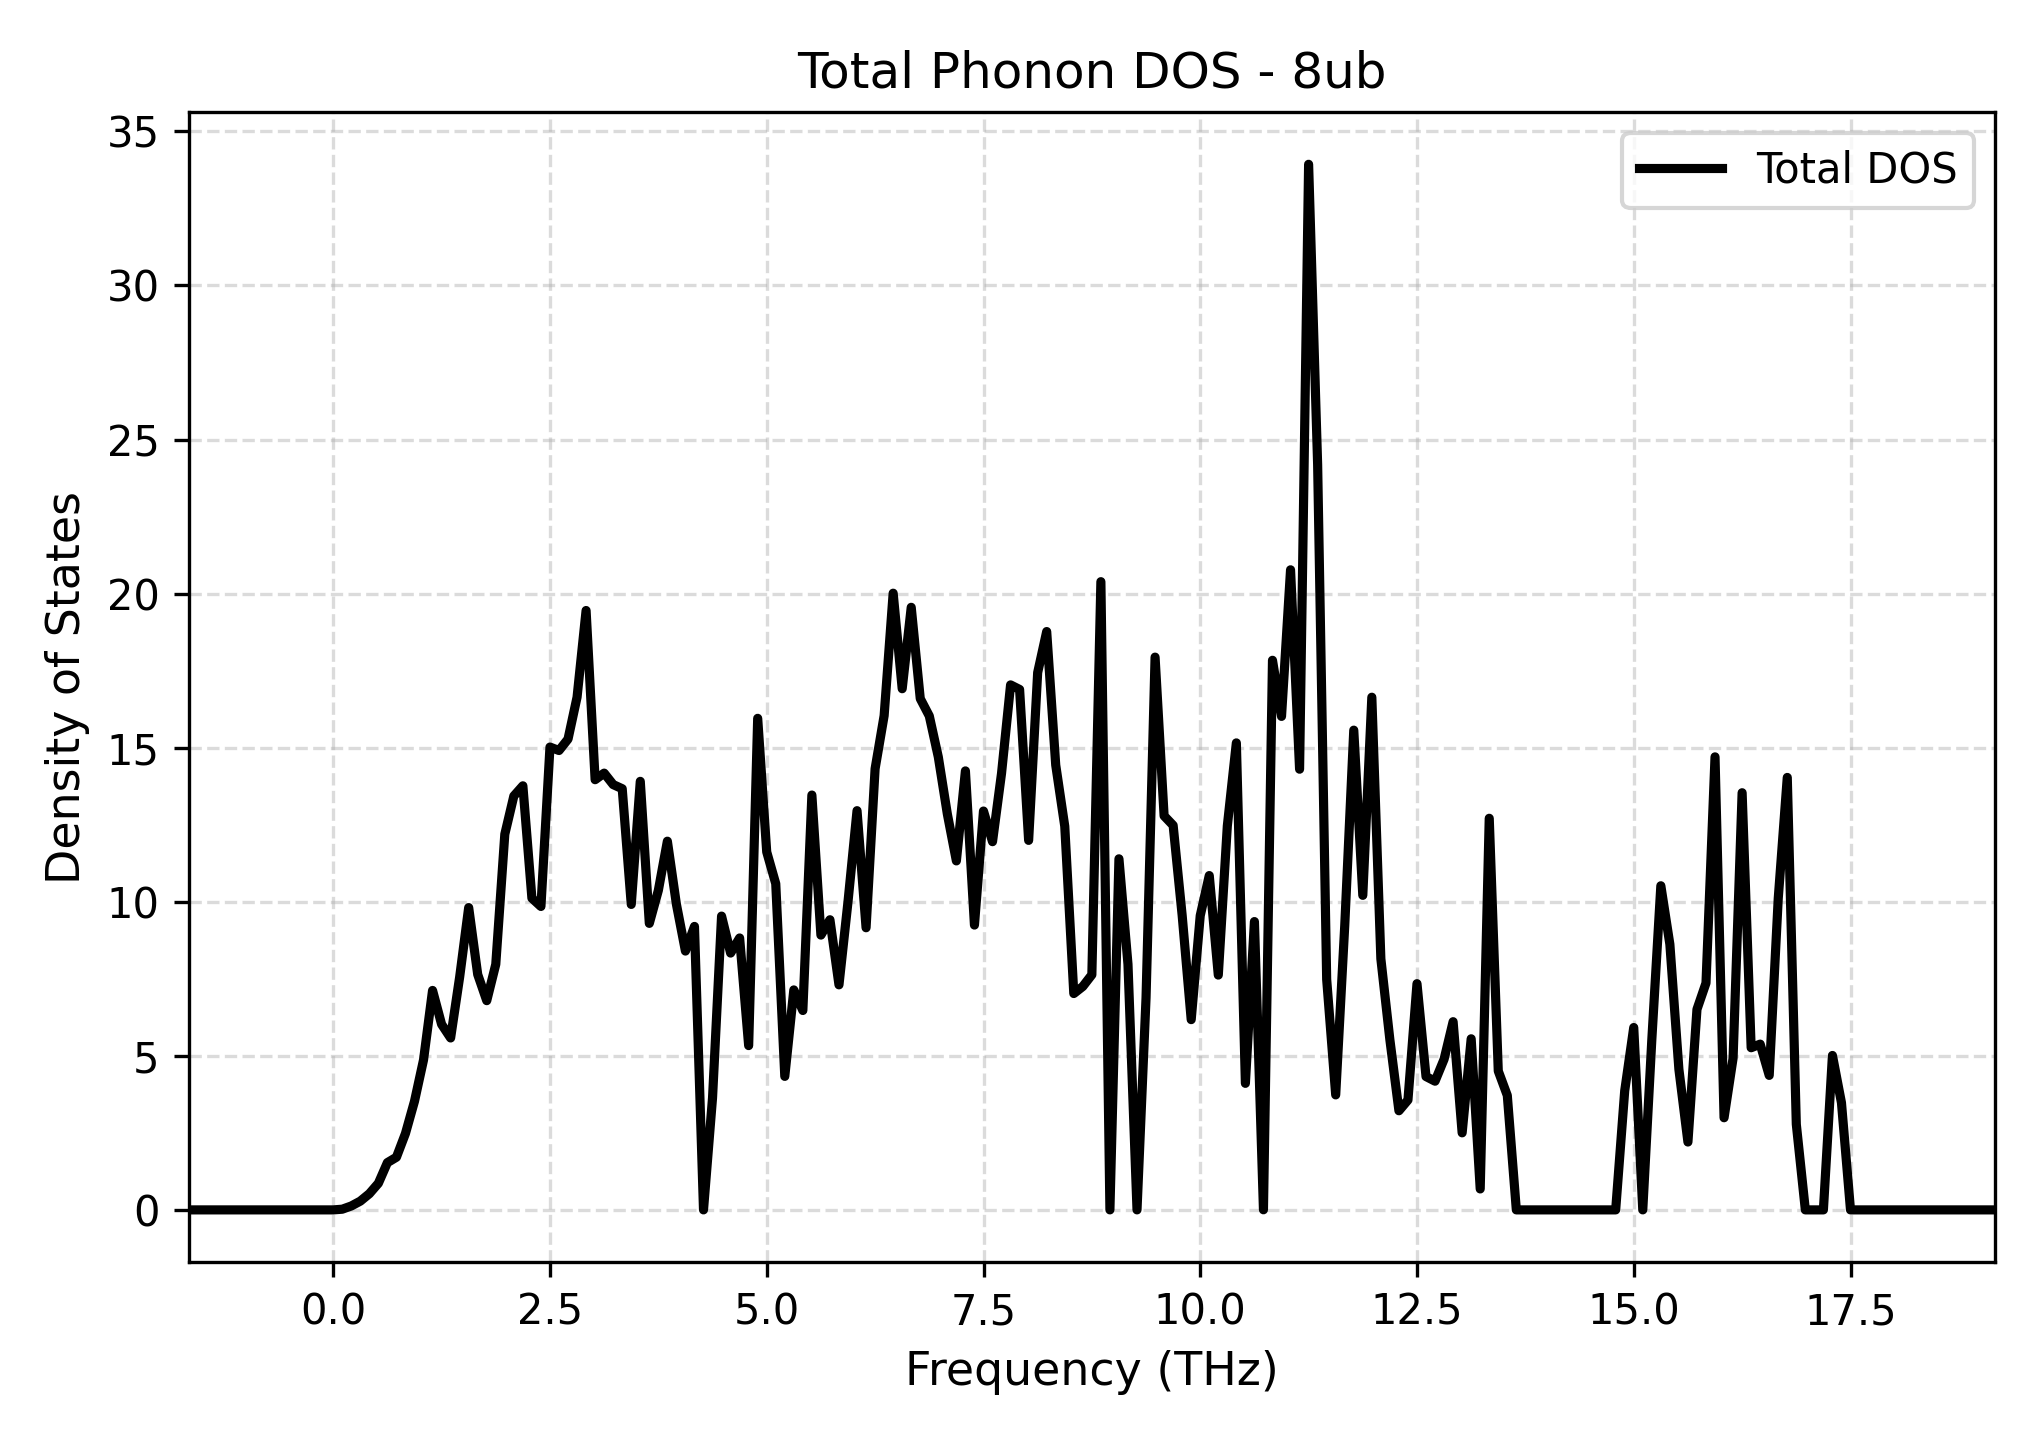

The file beside this chart, header and first rows:
Frequency_THz, Total_DOS
-1.665, 0.0
-1.561, 0.0
-1.457, 0.0
-1.353, 0.0
-1.249, 0.0
-1.145, 0.0
-1.041, 0.0
-0.9364, 0.0
-0.8323, 0.0
-0.7281, 0.0
-0.624, 0.0
-0.5198, 0.0
-0.4157, 0.0
-0.3115, 0.0
-0.2074, 0.0
-0.1032, 0.0
0.0009061, 0.0
0.1051, 0.02221
0.2092, 0.1269
0.3133, 0.2844
0.4175, 0.5248
0.5216, 0.8632
0.6258, 1.534
0.7299, 1.71
0.8341, 2.48
0.9382, 3.525
1.042, 4.867
1.147, 7.122
1.251, 6.023
1.355, 5.579
1.459, 7.555
1.563, 9.811
1.667, 7.64
1.771, 6.79
1.876, 7.97
1.98, 12.19
2.084, 13.43
2.188, 13.76
2.292, 10.12
2.396, 9.846
2.5, 15.02
2.605, 14.91
2.709, 15.28
2.813, 16.64
2.917, 19.45
3.021, 13.96
3.125, 14.17
3.229, 13.8
3.334, 13.67
3.438, 9.913
3.542, 13.91
3.646, 9.298
3.75, 10.37
3.854, 11.97
3.959, 9.919
4.063, 8.399
4.167, 9.2
4.271, 0.0
4.375, 3.636
4.479, 9.534
... 141 more rows
